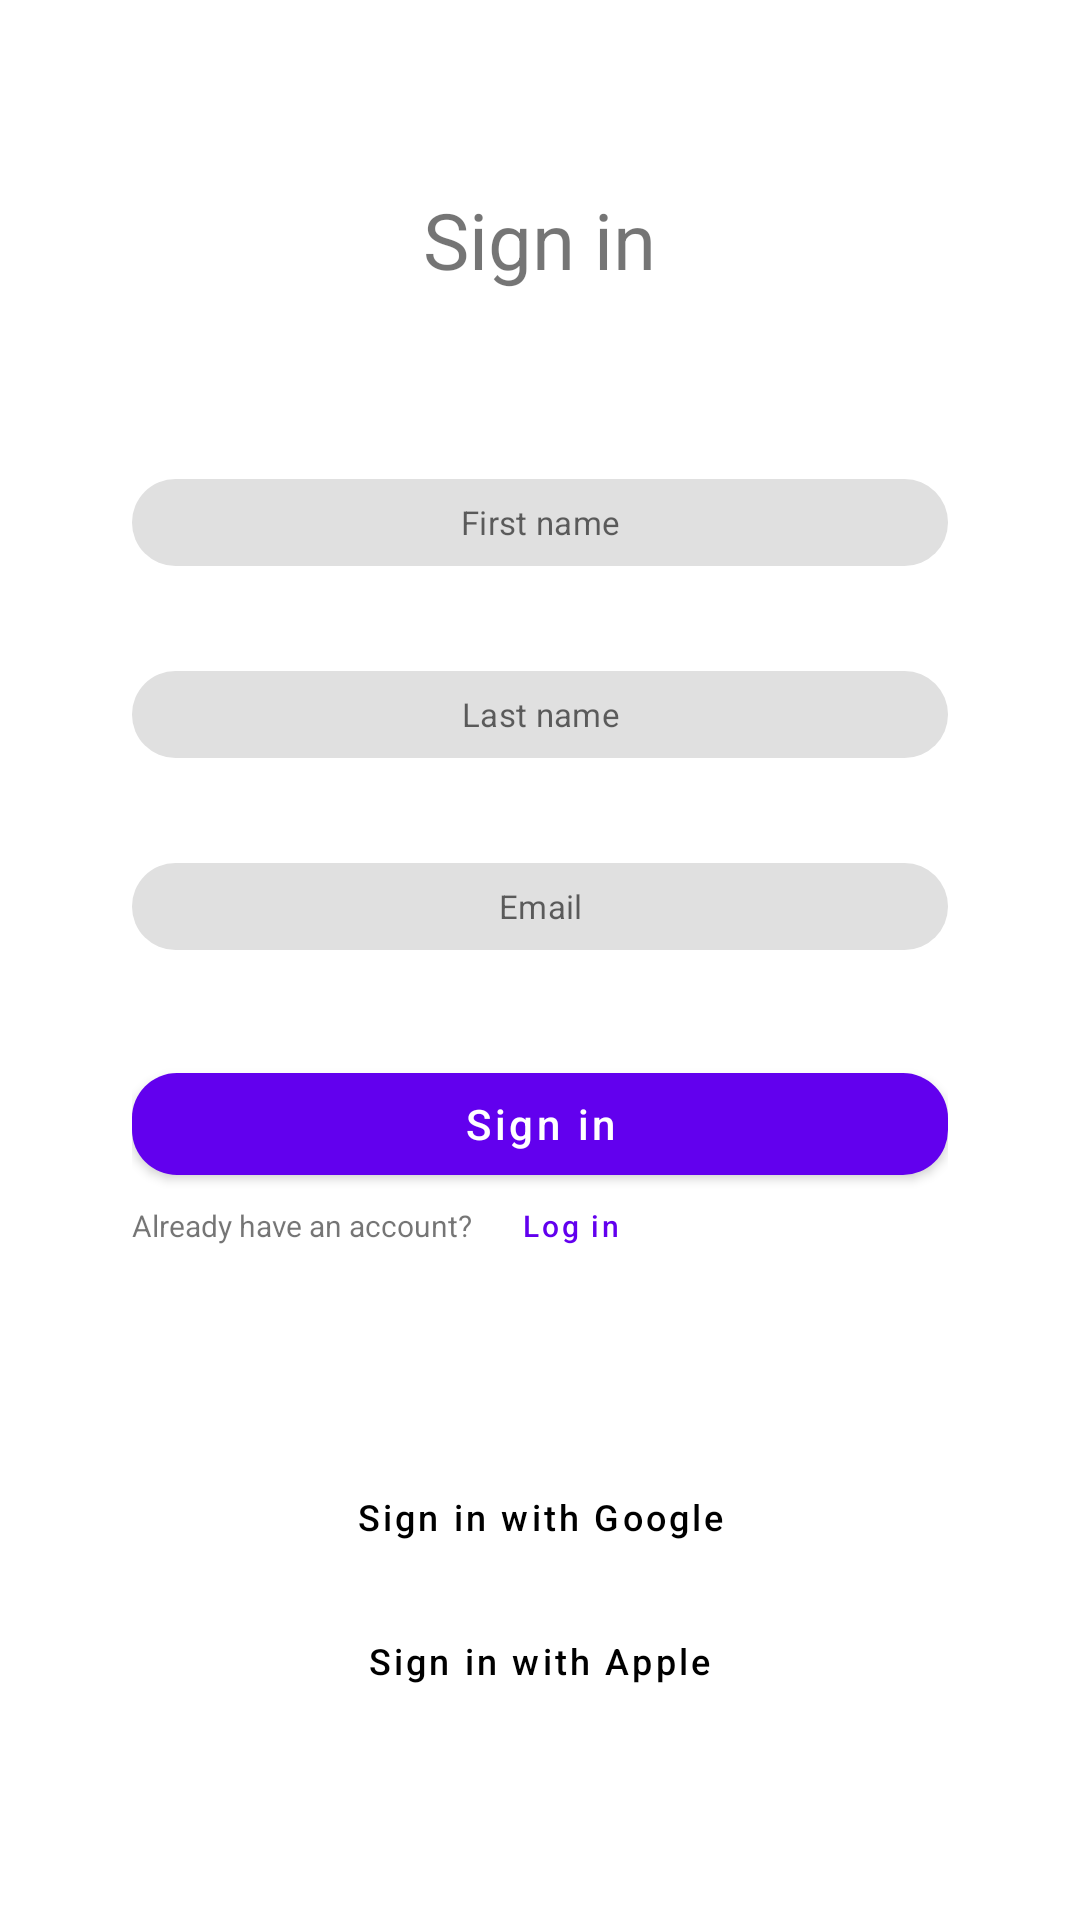

Layout XML and referenced resources for this Android screen:
<!-- AndroidManifest.xml: application theme Theme.AdhiPradanaTest -->
<!-- res/layout/fragment_signin.xml -->
<?xml version="1.0" encoding="utf-8"?>
<androidx.constraintlayout.widget.ConstraintLayout xmlns:android="http://schemas.android.com/apk/res/android"
    xmlns:app="http://schemas.android.com/apk/res-auto"
    xmlns:tools="http://schemas.android.com/tools"
    android:layout_width="match_parent"
    android:layout_height="match_parent"
    android:orientation="vertical"
    android:paddingHorizontal="@dimen/layout_horizontal_padding"
    tools:context=".ui.MainActivity">

    <androidx.appcompat.widget.LinearLayoutCompat
        android:id="@+id/fr_sign_in_top_block"
        android:layout_width="match_parent"
        android:layout_height="wrap_content"
        android:gravity="center"
        android:orientation="vertical"
        app:layout_constraintBottom_toTopOf="@+id/fr_sign_in_center_block"
        app:layout_constraintEnd_toEndOf="parent"
        app:layout_constraintStart_toStartOf="parent"
        app:layout_constraintTop_toTopOf="parent">

        <TextView
            android:layout_width="wrap_content"
            android:layout_height="wrap_content"
            android:text="@string/sign_in"
            android:textSize="@dimen/header_text_size" />

    </androidx.appcompat.widget.LinearLayoutCompat>

    <androidx.appcompat.widget.LinearLayoutCompat
        android:id="@+id/fr_sign_in_center_block"
        android:layout_width="match_parent"
        android:layout_height="wrap_content"
        android:gravity="center"
        android:orientation="vertical"
        app:layout_constraintBottom_toTopOf="@+id/fr_sign_in_bottom_block"
        app:layout_constraintEnd_toEndOf="parent"
        app:layout_constraintStart_toStartOf="parent"
        app:layout_constraintTop_toBottomOf="@+id/fr_sign_in_top_block">

        <com.google.android.material.textfield.TextInputLayout style="@style/MyInputTextLayout">

            <com.google.android.material.textfield.TextInputEditText
                android:id="@+id/fr_sign_in_first_name_et"
                style="@style/MyEditText"
                android:hint="@string/first_name_hint" />
        </com.google.android.material.textfield.TextInputLayout>

        <com.google.android.material.textfield.TextInputLayout style="@style/MyInputTextLayout">

            <com.google.android.material.textfield.TextInputEditText
                android:id="@+id/fr_sign_in_last_name_et"
                style="@style/MyEditText"
                android:hint="@string/last_name_hint" />
        </com.google.android.material.textfield.TextInputLayout>

        <com.google.android.material.textfield.TextInputLayout style="@style/MyInputTextLayout">

            <com.google.android.material.textfield.TextInputEditText
                android:id="@+id/fr_sign_in_email_et"
                style="@style/MyEditText"
                android:hint="@string/email_hint"
                android:inputType="textEmailAddress" />

        </com.google.android.material.textfield.TextInputLayout>

        <Button
            android:id="@+id/fr_sign_in_first_name_btn"
            style="@style/MyBigButton"
            android:text="@string/sign_in"
            app:shapeAppearanceOverlay="@style/MyCorner.Cut" />

        <androidx.appcompat.widget.LinearLayoutCompat
            android:layout_width="match_parent"
            android:layout_height="wrap_content"
            android:orientation="horizontal">

            <com.google.android.material.textview.MaterialTextView
                android:layout_width="wrap_content"
                android:layout_height="wrap_content"
                android:text="@string/already_have_an_account_text"
                android:textSize="@dimen/small_text_size" />

            <Button
                android:id="@+id/fr_sign_in_log_in_btn"
                style="@style/MyTextButton"
                android:layout_width="wrap_content"
                android:layout_height="wrap_content"
                android:text="@string/log_in_hint" />
        </androidx.appcompat.widget.LinearLayoutCompat>
    </androidx.appcompat.widget.LinearLayoutCompat>

    <androidx.appcompat.widget.LinearLayoutCompat
        android:id="@+id/fr_sign_in_bottom_block"
        android:layout_width="match_parent"
        android:layout_height="wrap_content"
        android:gravity="center"
        android:orientation="vertical"
        app:layout_constraintBottom_toBottomOf="parent"
        app:layout_constraintEnd_toEndOf="parent"
        app:layout_constraintStart_toStartOf="parent"
        app:layout_constraintTop_toBottomOf="@+id/fr_sign_in_center_block">

        <Button
            android:id="@+id/fr_sign_in_with_google_btn"
            style="@style/MyLoginWithButton"
            android:text="@string/sign_in_with_google_hint"
            app:icon="@drawable/google" />

        <Button
            android:id="@+id/fr_sign_in_with_apple_btn"
            style="@style/MyLoginWithButton"
            android:text="@string/sign_in_with_apple_hint"
            app:icon="@drawable/apple" />
    </androidx.appcompat.widget.LinearLayoutCompat>


</androidx.constraintlayout.widget.ConstraintLayout>
<!-- resources referenced by this layout -->
<resources>
  <dimen name="header_text_size">26sp</dimen>
  <dimen name="layout_horizontal_padding">44dp</dimen>
  <dimen name="small_text_size">10sp</dimen>
  <string name="already_have_an_account_text">Already have an account?</string>
  <string name="email_hint">Email</string>
  <string name="first_name_hint">First name</string>
  <string name="last_name_hint">Last name</string>
  <string name="log_in_hint">Log in</string>
  <string name="sign_in">Sign in</string>
  <string name="sign_in_with_apple_hint">Sign in with Apple</string>
  <string name="sign_in_with_google_hint">Sign in with Google</string>
  <style name="MyBigButton" parent="">
          <item name="textAllCaps">false</item>
          <item name="android:layout_width">match_parent</item>
          <item name="android:layout_height">@dimen/big_button_height</item>
      </style>
  <style name="MyCorner.Cut" parent="">
          <item name="cornerFamily">rounded</item>
          <item name="cornerSize">@dimen/my_corner_cut</item>
      </style>
  <style name="MyEditText" parent="">
          <item name="android:layout_width">match_parent</item>
          <item name="android:layout_height">@dimen/log_in_edit_text_size</item>
          <item name="android:gravity">center</item>
          <item name="android:textSize">11sp</item>
          <item name="android:minHeight">@dimen/null_dp</item>
          <item name="android:minWidth">@dimen/null_dp</item>
          <item name="android:insetTop">@dimen/null_dp</item>
          <item name="android:insetBottom">@dimen/null_dp</item>
          <item name="android:paddingTop">@dimen/null_dp</item>
          <item name="android:paddingBottom">@dimen/null_dp</item>
      </style>
  <style name="MyLoginWithButton" parent="Widget.MaterialComponents.Button.TextButton.Icon">
          <item name="android:textSize">@dimen/log_in_with_button_text_size</item>
          <item name="android:textColor">@color/black</item>
          <item name="android:textAllCaps">false</item>
          <item name="iconTint">@null</item>
          <item name="iconPadding">@dimen/log_in_custom_icon_pudding_size</item>
          <item name="android:layout_width">wrap_content</item>
          <item name="android:layout_height">wrap_content</item>
      </style>
  <style name="MyTextButton" parent="Widget.MaterialComponents.Button.TextButton.Dialog">
          <item name="android:textSize">@dimen/small_text_size</item>
          <item name="android:textAllCaps">false</item>
          <item name="android:minHeight">@dimen/null_dp</item>
          <item name="android:minWidth">@dimen/null_dp</item>
          <item name="android:insetTop">@dimen/null_dp</item>
          <item name="android:insetBottom">@dimen/null_dp</item>
      </style>
  <style name="Theme.AdhiPradanaTest" parent="Theme.MaterialComponents.DayNight.DarkActionBar">
          
          <item name="colorPrimary">@color/purple_500</item>
          <item name="colorPrimaryVariant">@color/purple_700</item>
          <item name="colorOnPrimary">@color/white</item>
          
          <item name="colorSecondary">@color/teal_200</item>
          <item name="colorSecondaryVariant">@color/teal_700</item>
          <item name="colorOnSecondary">@color/black</item>
          
          <item name="android:statusBarColor">?attr/colorPrimaryVariant</item>
          
      </style>
  <dimen name="big_button_height">46dp</dimen>
  <dimen name="my_corner_cut">15dp</dimen>
  <dimen name="log_in_edit_text_size">29dp</dimen>
  <dimen name="null_dp">0dp</dimen>
  <dimen name="log_in_margin_size">35dp</dimen>
  <dimen name="log_in_with_button_text_size">12sp</dimen>
  <color name="black">#FF000000</color>
  <dimen name="log_in_custom_icon_pudding_size">16dp</dimen>
  <color name="purple_500">#FF6200EE</color>
  <color name="purple_700">#FF3700B3</color>
  <color name="white">#FFFFFFFF</color>
  <color name="teal_200">#FF03DAC5</color>
  <color name="teal_700">#FF018786</color>
</resources>
